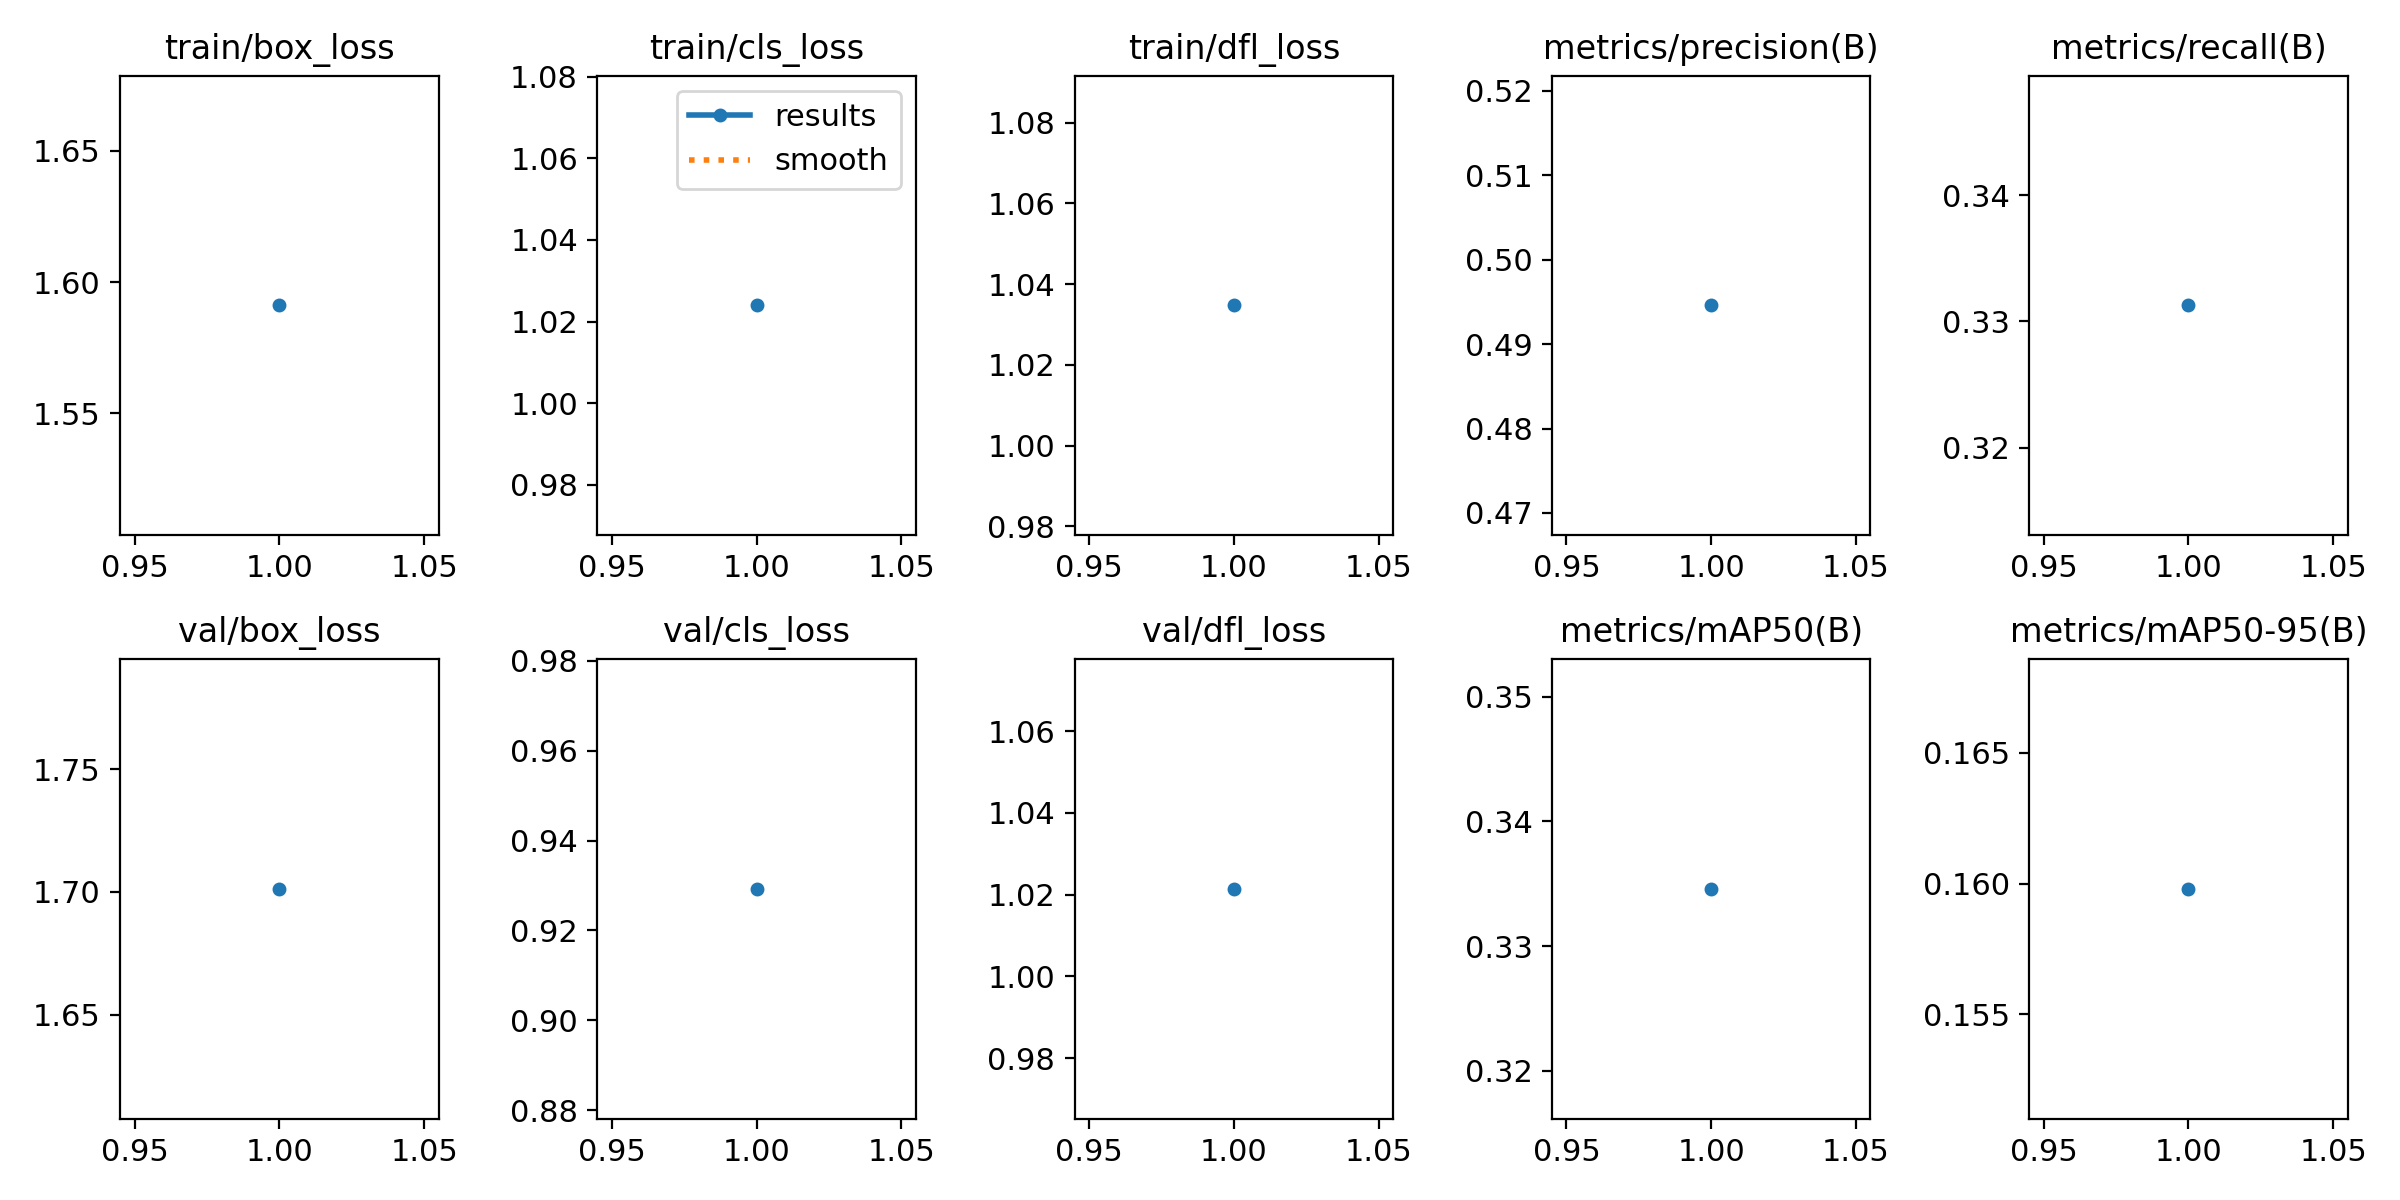

The table this chart was drawn from, first rows:
epoch, time, train/box_loss, train/cls_loss, train/dfl_loss, metrics/precision(B), metrics/recall(B), metrics/mAP50(B), metrics/mAP50-95(B), val/box_loss, val/cls_loss, val/dfl_loss, lr/pg0, lr/pg1, lr/pg2
1, 1305, 1.591, 1.024, 1.035, 0.4946, 0.3313, 0.3346, 0.1598, 1.701, 0.9293, 1.021, 0.0003333, 0.0003333, 0.06701
